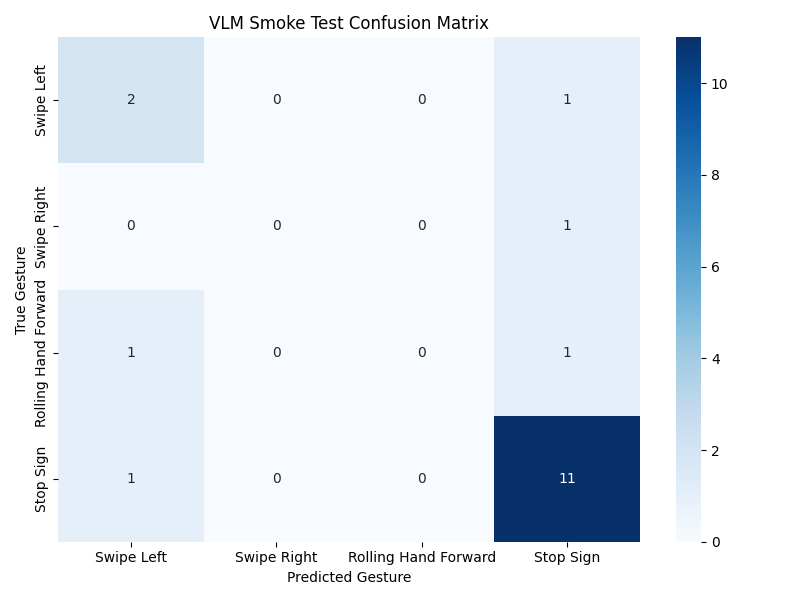

The table this chart was drawn from, first rows:
, Swipe Left, Swipe Right, Rolling Hand Forward, Stop Sign
Swipe Left, 2, 0, 0, 1
Swipe Right, 0, 0, 0, 1
Rolling Hand Forward, 1, 0, 0, 1
Stop Sign, 1, 0, 0, 11
